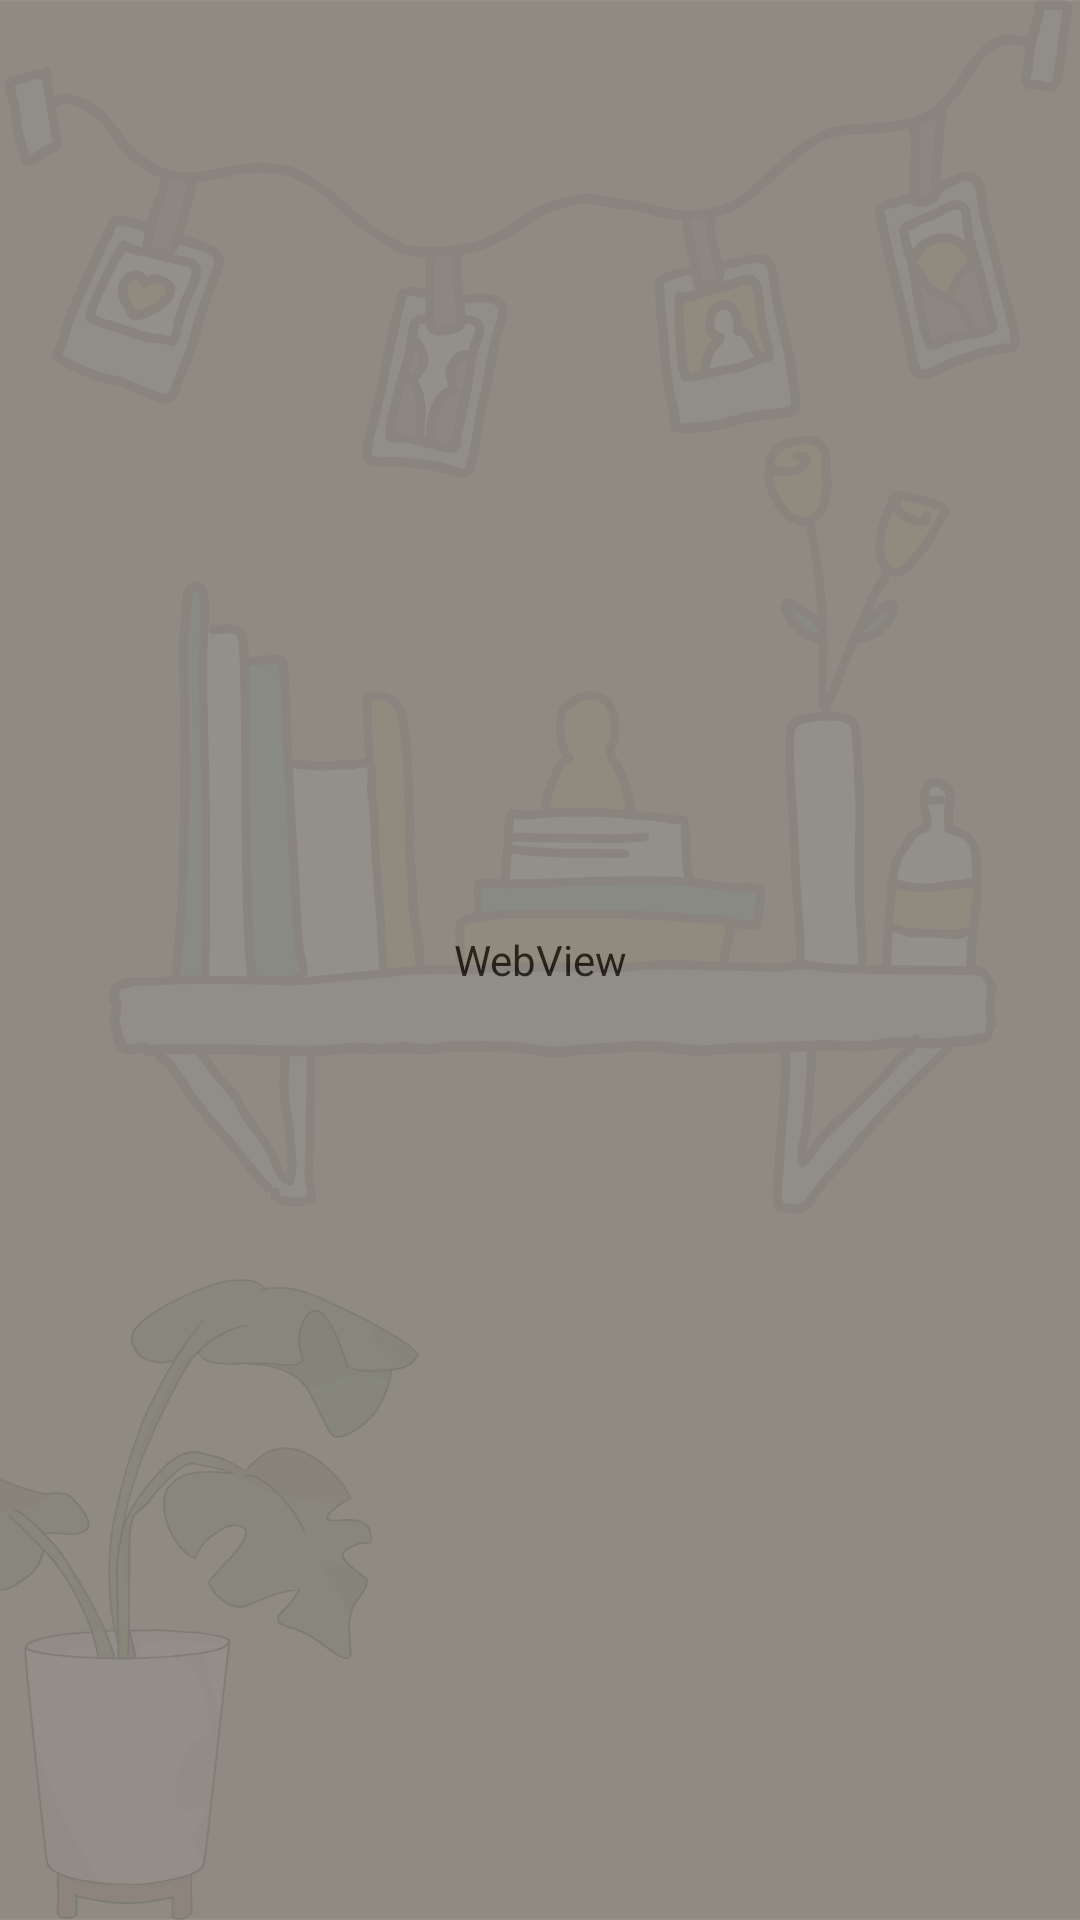

Android layout source for this screen:
<!-- AndroidManifest.xml: application theme Theme.Project20 -->
<!-- res/layout/fragment_home.xml -->
<?xml version="1.0" encoding="utf-8"?>
<RelativeLayout xmlns:android="http://schemas.android.com/apk/res/android"
    xmlns:app="http://schemas.android.com/apk/res-auto"
    xmlns:tools="http://schemas.android.com/tools"
    android:layout_width="match_parent"
    android:layout_height="match_parent"
    tools:context=".ui.home.HomeFragment"
    android:background="@drawable/home_back">

    <WebView
        android:id="@+id/webview"
        android:layout_width="match_parent"
        android:layout_height="match_parent"
        android:alpha="0.8"
        />
    <ProgressBar
        android:id="@+id/pgbar"
        android:layout_width="wrap_content"
        android:layout_height="wrap_content"
        android:layout_centerInParent="true"
        android:visibility="gone"

        />
</RelativeLayout>
<!-- resources referenced by this layout -->
<resources>
  <!-- drawable home_back: png bitmap (drawable, 186335 bytes) -->
  <style name="Theme.Project20" parent="Theme.MaterialComponents.DayNight.DarkActionBar">
          
          <item name="colorPrimary">#8AC8ED</item>
          <item name="colorPrimaryVariant">#80C8F3</item>
          <item name="colorOnPrimary">@color/white</item>
          
          <item name="colorSecondary">@color/teal_200</item>
          <item name="colorSecondaryVariant">@color/teal_700</item>
          <item name="colorOnSecondary">@color/black</item>
          
          <item name="android:statusBarColor">#80C8F3</item>
          
      </style>
  <!-- not gathered from this repository: default colours our renderer supplied (Android Studio template values) -->
  <color name="teal_200">#FF03DAC5</color>
  <color name="teal_700">#FF018786</color>
  <color name="black">#FF000000</color>
  <color name="white">#FFFFFFFF</color>
</resources>
